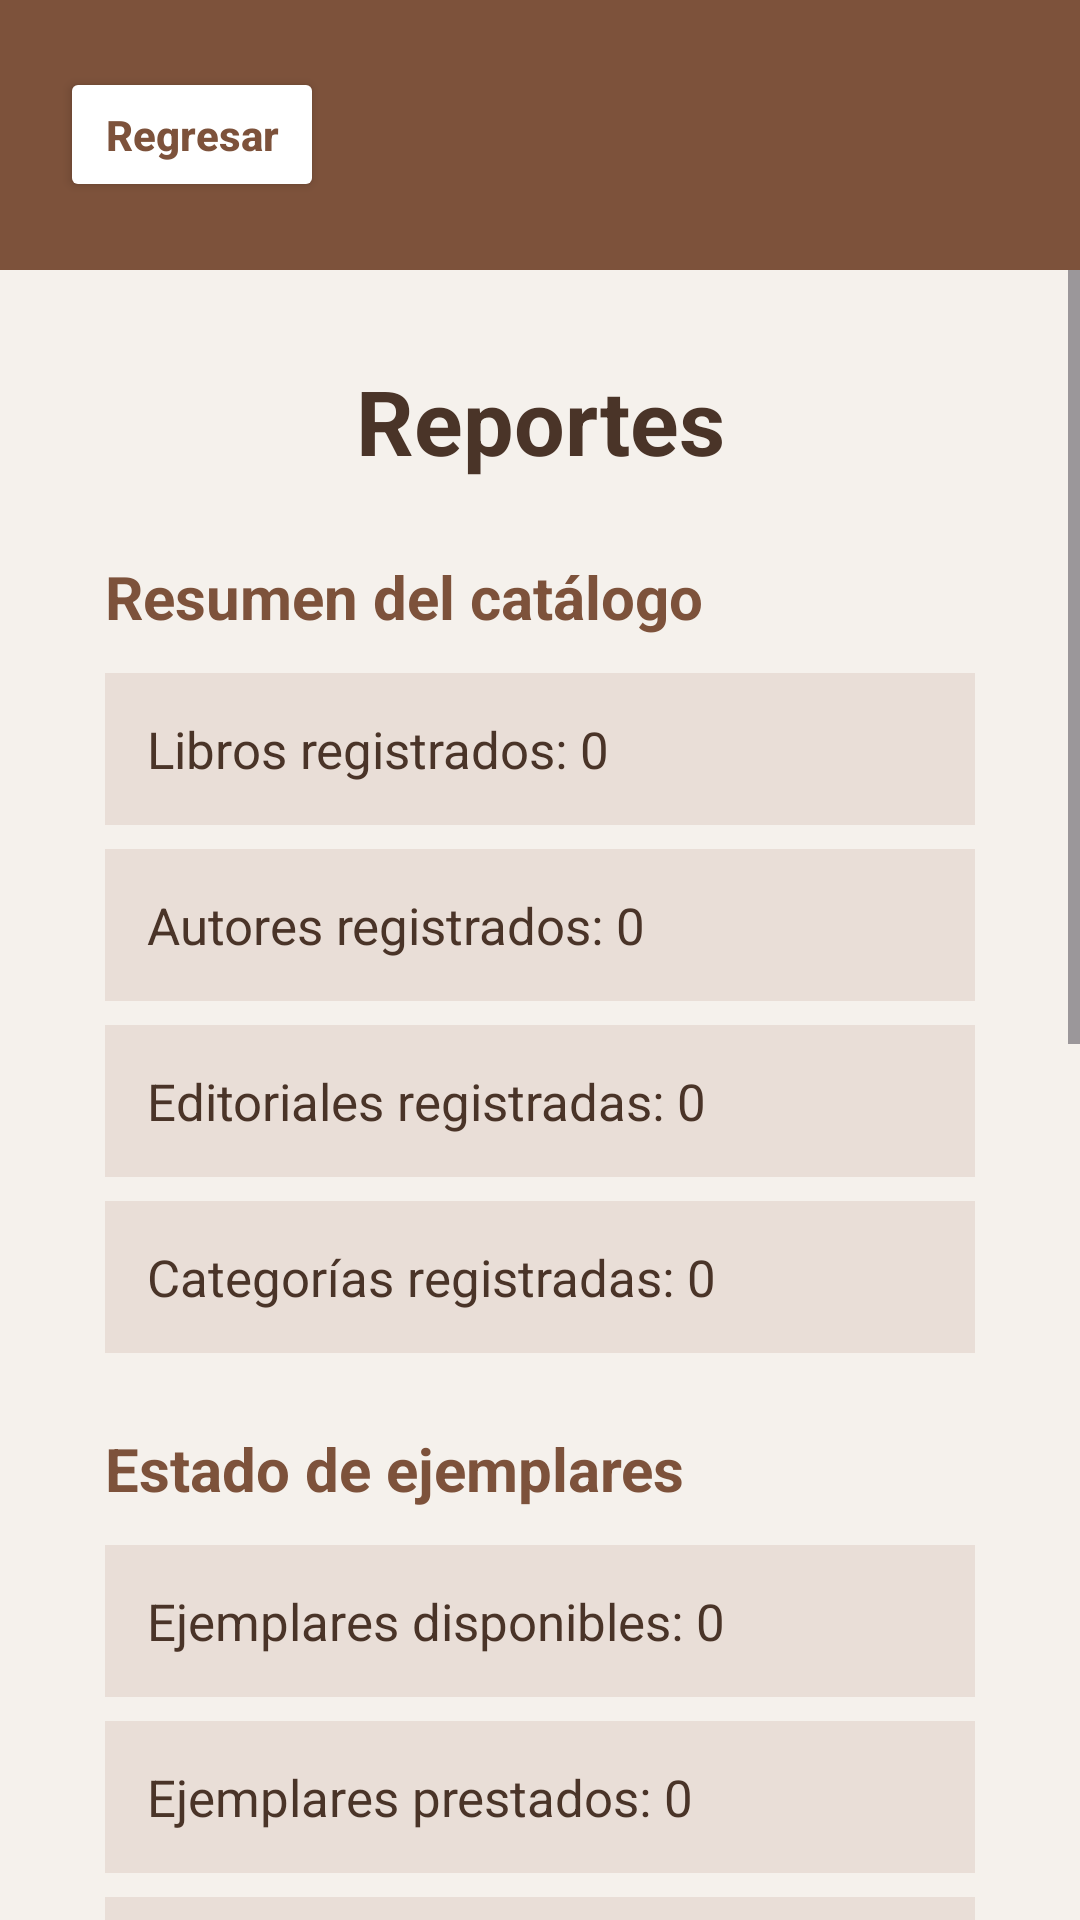

Write the Android layout XML for this screen, with the resource values it uses.
<!-- AndroidManifest.xml: application theme Theme.BibliotecaGrupo3 -->
<!-- res/layout/activity_reportes.xml -->
<?xml version="1.0" encoding="utf-8"?>
<androidx.constraintlayout.widget.ConstraintLayout xmlns:android="http://schemas.android.com/apk/res/android"
    xmlns:app="http://schemas.android.com/apk/res-auto"
    xmlns:tools="http://schemas.android.com/tools"
    android:id="@+id/main"
    android:layout_width="match_parent"
    android:layout_height="match_parent"
    android:background="#F5F1EC"
    tools:context=".ReportesActivity">

    <LinearLayout
        android:id="@+id/topBar"
        android:layout_width="0dp"
        android:layout_height="90dp"
        android:background="#7D523B"
        android:gravity="center_vertical"
        android:orientation="horizontal"
        android:paddingStart="20dp"
        android:paddingEnd="20dp"
        app:layout_constraintEnd_toEndOf="parent"
        app:layout_constraintStart_toStartOf="parent"
        app:layout_constraintTop_toTopOf="parent">

        <Button
            android:id="@+id/btnRegresar"
            android:layout_width="wrap_content"
            android:layout_height="45dp"
            android:backgroundTint="#FFFFFF"
            android:onClick="regresar"
            android:text="Regresar"
            android:textAllCaps="false"
            android:textColor="#7D523B"
            android:textStyle="bold"
            app:cornerRadius="24dp" />

    </LinearLayout>

    <ScrollView
        android:layout_width="0dp"
        android:layout_height="0dp"
        android:fillViewport="true"
        app:layout_constraintBottom_toBottomOf="parent"
        app:layout_constraintEnd_toEndOf="parent"
        app:layout_constraintStart_toStartOf="parent"
        app:layout_constraintTop_toBottomOf="@+id/topBar">

        <LinearLayout
            android:layout_width="match_parent"
            android:layout_height="wrap_content"
            android:orientation="vertical"
            android:paddingStart="35dp"
            android:paddingTop="30dp"
            android:paddingEnd="35dp"
            android:paddingBottom="35dp">

            <TextView
                android:id="@+id/txtTituloReportes"
                android:layout_width="match_parent"
                android:layout_height="wrap_content"
                android:gravity="center"
                android:text="Reportes"
                android:textColor="#4A3428"
                android:textSize="30sp"
                android:textStyle="bold" />

            <TextView
                android:id="@+id/txtSubtituloCatalogo"
                android:layout_width="match_parent"
                android:layout_height="wrap_content"
                android:layout_marginTop="25dp"
                android:text="Resumen del catálogo"
                android:textColor="#7D523B"
                android:textSize="20sp"
                android:textStyle="bold" />

            <TextView
                android:id="@+id/txtTotalLibros"
                android:layout_width="match_parent"
                android:layout_height="wrap_content"
                android:layout_marginTop="12dp"
                android:background="#E9DED7"
                android:padding="14dp"
                android:text="Libros registrados: 0"
                android:textColor="#4A3428"
                android:textSize="17sp" />

            <TextView
                android:id="@+id/txtTotalAutores"
                android:layout_width="match_parent"
                android:layout_height="wrap_content"
                android:layout_marginTop="8dp"
                android:background="#E9DED7"
                android:padding="14dp"
                android:text="Autores registrados: 0"
                android:textColor="#4A3428"
                android:textSize="17sp" />

            <TextView
                android:id="@+id/txtTotalEditoriales"
                android:layout_width="match_parent"
                android:layout_height="wrap_content"
                android:layout_marginTop="8dp"
                android:background="#E9DED7"
                android:padding="14dp"
                android:text="Editoriales registradas: 0"
                android:textColor="#4A3428"
                android:textSize="17sp" />

            <TextView
                android:id="@+id/txtTotalCategorias"
                android:layout_width="match_parent"
                android:layout_height="wrap_content"
                android:layout_marginTop="8dp"
                android:background="#E9DED7"
                android:padding="14dp"
                android:text="Categorías registradas: 0"
                android:textColor="#4A3428"
                android:textSize="17sp" />

            <TextView
                android:id="@+id/txtSubtituloEjemplares"
                android:layout_width="match_parent"
                android:layout_height="wrap_content"
                android:layout_marginTop="25dp"
                android:text="Estado de ejemplares"
                android:textColor="#7D523B"
                android:textSize="20sp"
                android:textStyle="bold" />

            <TextView
                android:id="@+id/txtEjemplaresDisponibles"
                android:layout_width="match_parent"
                android:layout_height="wrap_content"
                android:layout_marginTop="12dp"
                android:background="#E9DED7"
                android:padding="14dp"
                android:text="Ejemplares disponibles: 0"
                android:textColor="#4A3428"
                android:textSize="17sp" />

            <TextView
                android:id="@+id/txtEjemplaresPrestados"
                android:layout_width="match_parent"
                android:layout_height="wrap_content"
                android:layout_marginTop="8dp"
                android:background="#E9DED7"
                android:padding="14dp"
                android:text="Ejemplares prestados: 0"
                android:textColor="#4A3428"
                android:textSize="17sp" />

            <TextView
                android:id="@+id/txtEjemplaresDanados"
                android:layout_width="match_parent"
                android:layout_height="wrap_content"
                android:layout_marginTop="8dp"
                android:background="#E9DED7"
                android:padding="14dp"
                android:text="Ejemplares dañados: 0"
                android:textColor="#4A3428"
                android:textSize="17sp" />

            <TextView
                android:id="@+id/txtSubtituloPrestamos"
                android:layout_width="match_parent"
                android:layout_height="wrap_content"
                android:layout_marginTop="25dp"
                android:text="Préstamos y devoluciones"
                android:textColor="#7D523B"
                android:textSize="20sp"
                android:textStyle="bold" />

            <TextView
                android:id="@+id/txtPrestamosActivos"
                android:layout_width="match_parent"
                android:layout_height="wrap_content"
                android:layout_marginTop="12dp"
                android:background="#E9DED7"
                android:padding="14dp"
                android:text="Préstamos activos: 0"
                android:textColor="#4A3428"
                android:textSize="17sp" />

            <TextView
                android:id="@+id/txtPrestamosDevueltos"
                android:layout_width="match_parent"
                android:layout_height="wrap_content"
                android:layout_marginTop="8dp"
                android:background="#E9DED7"
                android:padding="14dp"
                android:text="Préstamos devueltos: 0"
                android:textColor="#4A3428"
                android:textSize="17sp" />

            <TextView
                android:id="@+id/txtPrestamosCancelados"
                android:layout_width="match_parent"
                android:layout_height="wrap_content"
                android:layout_marginTop="8dp"
                android:background="#E9DED7"
                android:padding="14dp"
                android:text="Préstamos cancelados: 0"
                android:textColor="#4A3428"
                android:textSize="17sp" />

            <TextView
                android:id="@+id/txtTotalDevoluciones"
                android:layout_width="match_parent"
                android:layout_height="wrap_content"
                android:layout_marginTop="8dp"
                android:background="#E9DED7"
                android:padding="14dp"
                android:text="Devoluciones registradas: 0"
                android:textColor="#4A3428"
                android:textSize="17sp" />

            <TextView
                android:id="@+id/txtSubtituloUsuarios"
                android:layout_width="match_parent"
                android:layout_height="wrap_content"
                android:layout_marginTop="25dp"
                android:text="Usuarios"
                android:textColor="#7D523B"
                android:textSize="20sp"
                android:textStyle="bold" />

            <TextView
                android:id="@+id/txtUsuariosActivos"
                android:layout_width="match_parent"
                android:layout_height="wrap_content"
                android:layout_marginTop="12dp"
                android:background="#E9DED7"
                android:padding="14dp"
                android:text="Usuarios activos: 0"
                android:textColor="#4A3428"
                android:textSize="17sp" />

            <TextView
                android:id="@+id/txtUsuariosInactivos"
                android:layout_width="match_parent"
                android:layout_height="wrap_content"
                android:layout_marginTop="8dp"
                android:background="#E9DED7"
                android:padding="14dp"
                android:text="Usuarios inactivos: 0"
                android:textColor="#4A3428"
                android:textSize="17sp" />

            <Button
                android:id="@+id/btnActualizarReporte"
                android:layout_width="match_parent"
                android:layout_height="55dp"
                android:layout_marginTop="25dp"
                android:backgroundTint="#7D523B"
                android:onClick="actualizarReporte"
                android:text="Actualizar reporte"
                android:textAllCaps="false"
                android:textColor="#FFFFFF"
                android:textSize="16sp"
                android:textStyle="bold"
                app:cornerRadius="28dp" />

        </LinearLayout>
    </ScrollView>

</androidx.constraintlayout.widget.ConstraintLayout>
<!-- resources referenced by this layout -->
<resources>
  <style name="Theme.BibliotecaGrupo3" parent="Base.Theme.BibliotecaGrupo3" />
  <style name="Base.Theme.BibliotecaGrupo3" parent="Theme.Material3.DayNight.NoActionBar">
          
          
      </style>
</resources>
